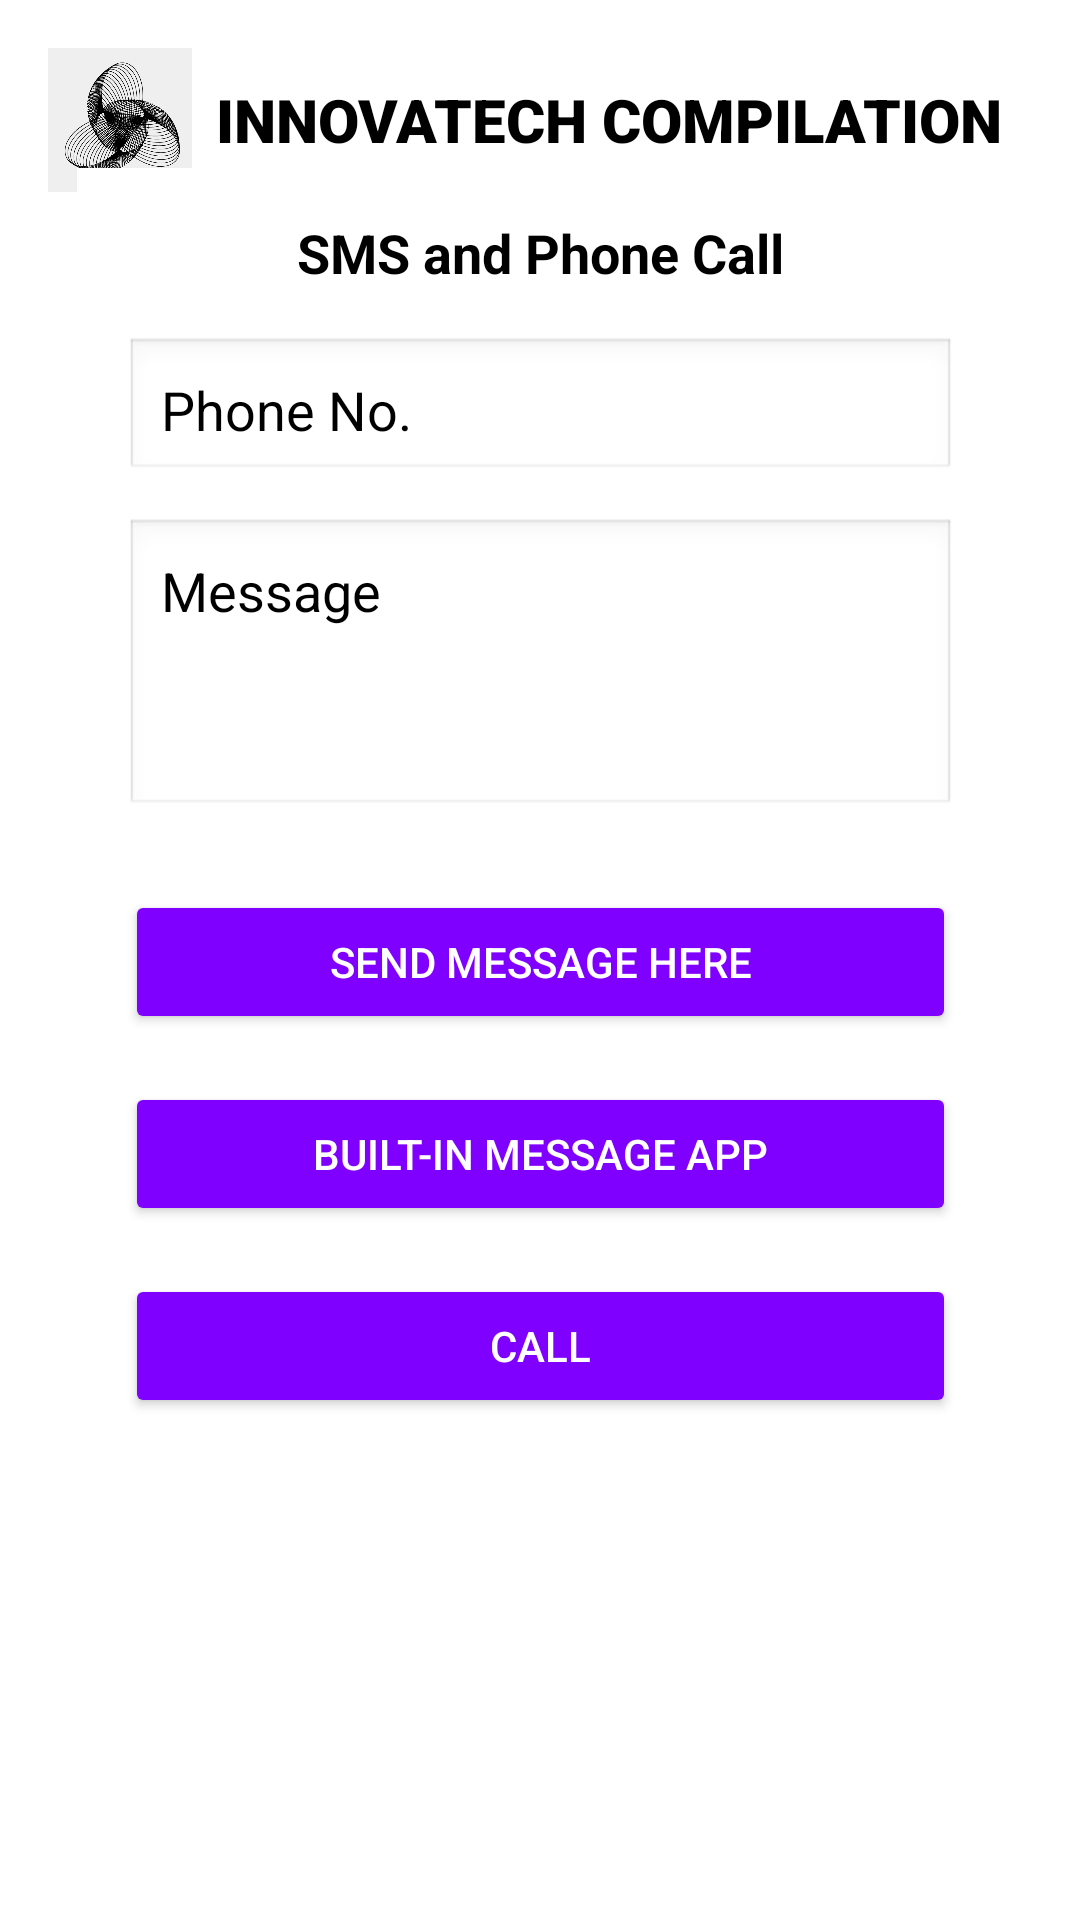

Layout XML and referenced resources for this Android screen:
<!-- AndroidManifest.xml: application theme Theme.LabActivitiesElective1 -->
<!-- res/layout/activity_sms.xml -->
<?xml version="1.0" encoding="utf-8"?>
<androidx.constraintlayout.widget.ConstraintLayout xmlns:android="http://schemas.android.com/apk/res/android"
    xmlns:app="http://schemas.android.com/apk/res-auto"
    xmlns:tools="http://schemas.android.com/tools"
    android:id="@+id/main"
    android:layout_width="match_parent"
    android:layout_height="match_parent"
    android:background="#FFFFFF"
    android:backgroundTint="@color/white"
    tools:context=".SMS">
    <LinearLayout
        android:id="@+id/header"
        android:layout_width="match_parent"
        android:layout_height="wrap_content"
        android:background="@color/white"
        android:backgroundTint="@color/white"
        android:gravity="center_vertical"
        android:orientation="horizontal"
        android:padding="16dp"
        app:layout_constraintEnd_toEndOf="parent"
        app:layout_constraintStart_toStartOf="parent"
        app:layout_constraintTop_toTopOf="parent">

        <ImageView
            android:id="@+id/headerImage"
            android:layout_width="48dp"
            android:layout_height="48dp"
            android:layout_marginEnd="8dp"
            android:contentDescription="Header Image"
            android:src="@drawable/logo" />

        <TextView
            android:id="@+id/textView9"
            android:layout_width="300dp"
            android:layout_height="wrap_content"
            android:layout_weight="1"
            android:fontFamily="sans-serif-black"
            android:text="INNOVATECH COMPILATION"
            android:textSize="20sp"
            android:textColor="@color/black"/>


    </LinearLayout>

    <LinearLayout
        android:layout_width="309dp"
        android:layout_height="528dp"
        android:background="#FFFFFF"
        android:orientation="vertical"
        android:padding="16dp"
        app:layout_constraintBottom_toBottomOf="parent"
        app:layout_constraintEnd_toEndOf="parent"
        app:layout_constraintStart_toStartOf="parent"
        app:layout_constraintTop_toTopOf="parent">

        
        <TextView
            android:id="@+id/tvTitle"
            android:layout_width="wrap_content"
            android:layout_height="wrap_content"
            android:layout_gravity="center_horizontal"
            android:layout_marginBottom="16dp"
            android:text="SMS and Phone Call"
            android:textColor="#000000"
            android:textSize="18sp"
            android:textStyle="bold" />

        
        <EditText
            android:id="@+id/etPhoneNo"
            android:layout_width="match_parent"
            android:layout_height="wrap_content"
            android:layout_marginBottom="12dp"
            android:background="@android:drawable/edit_text"
            android:hint="Phone No."
            android:textColor="@color/black"
            android:textColorHint="@color/black"
            android:inputType="phone"
            android:padding="12dp" />

        
        <EditText
            android:id="@+id/etSMS"
            android:layout_width="match_parent"
            android:layout_height="wrap_content"
            android:layout_marginBottom="24dp"
            android:background="@android:drawable/edit_text"
            android:gravity="top"
            android:hint="Message"
            android:textColor="@color/black"
            android:inputType="textMultiLine"
            android:textColorHint="@color/black"
            android:minHeight="100dp"
            android:padding="12dp" />

        
        <Button
            android:id="@+id/btnSMS"
            android:layout_width="match_parent"
            android:layout_height="wrap_content"
            android:layout_marginBottom="16dp"
            android:backgroundTint="#8000FF"
            android:text="SEND MESSAGE HERE"
            android:textColor="#FFFFFF" />

        
        <Button
            android:id="@+id/btnBSMS"
            android:layout_width="match_parent"
            android:layout_height="wrap_content"
            android:layout_marginBottom="16dp"
            android:backgroundTint="#8000FF"
            android:text="BUILT-IN MESSAGE APP"
            android:textColor="#FFFFFF" />

        
        <Button
            android:id="@+id/btnPhoneCall"
            android:layout_width="match_parent"
            android:layout_height="wrap_content"
            android:backgroundTint="#8000FF"
            android:text="CALL"
            android:textColor="#FFFFFF" />

    </LinearLayout>


</androidx.constraintlayout.widget.ConstraintLayout>
<!-- resources referenced by this layout -->
<resources>
  <!-- drawable logo: png bitmap (drawable, 134534 bytes) -->
  <style name="Theme.LabActivitiesElective1" parent="Base.Theme.LabActivitiesElective1" />
  <style name="Base.Theme.LabActivitiesElective1" parent="Theme.Material3.DayNight.NoActionBar">
          
          
      </style>
  <!-- not gathered from this repository: default colours our renderer supplied (Android Studio template values) -->
  <color name="black">#FF000000</color>
  <color name="white">#FFFFFFFF</color>
</resources>
